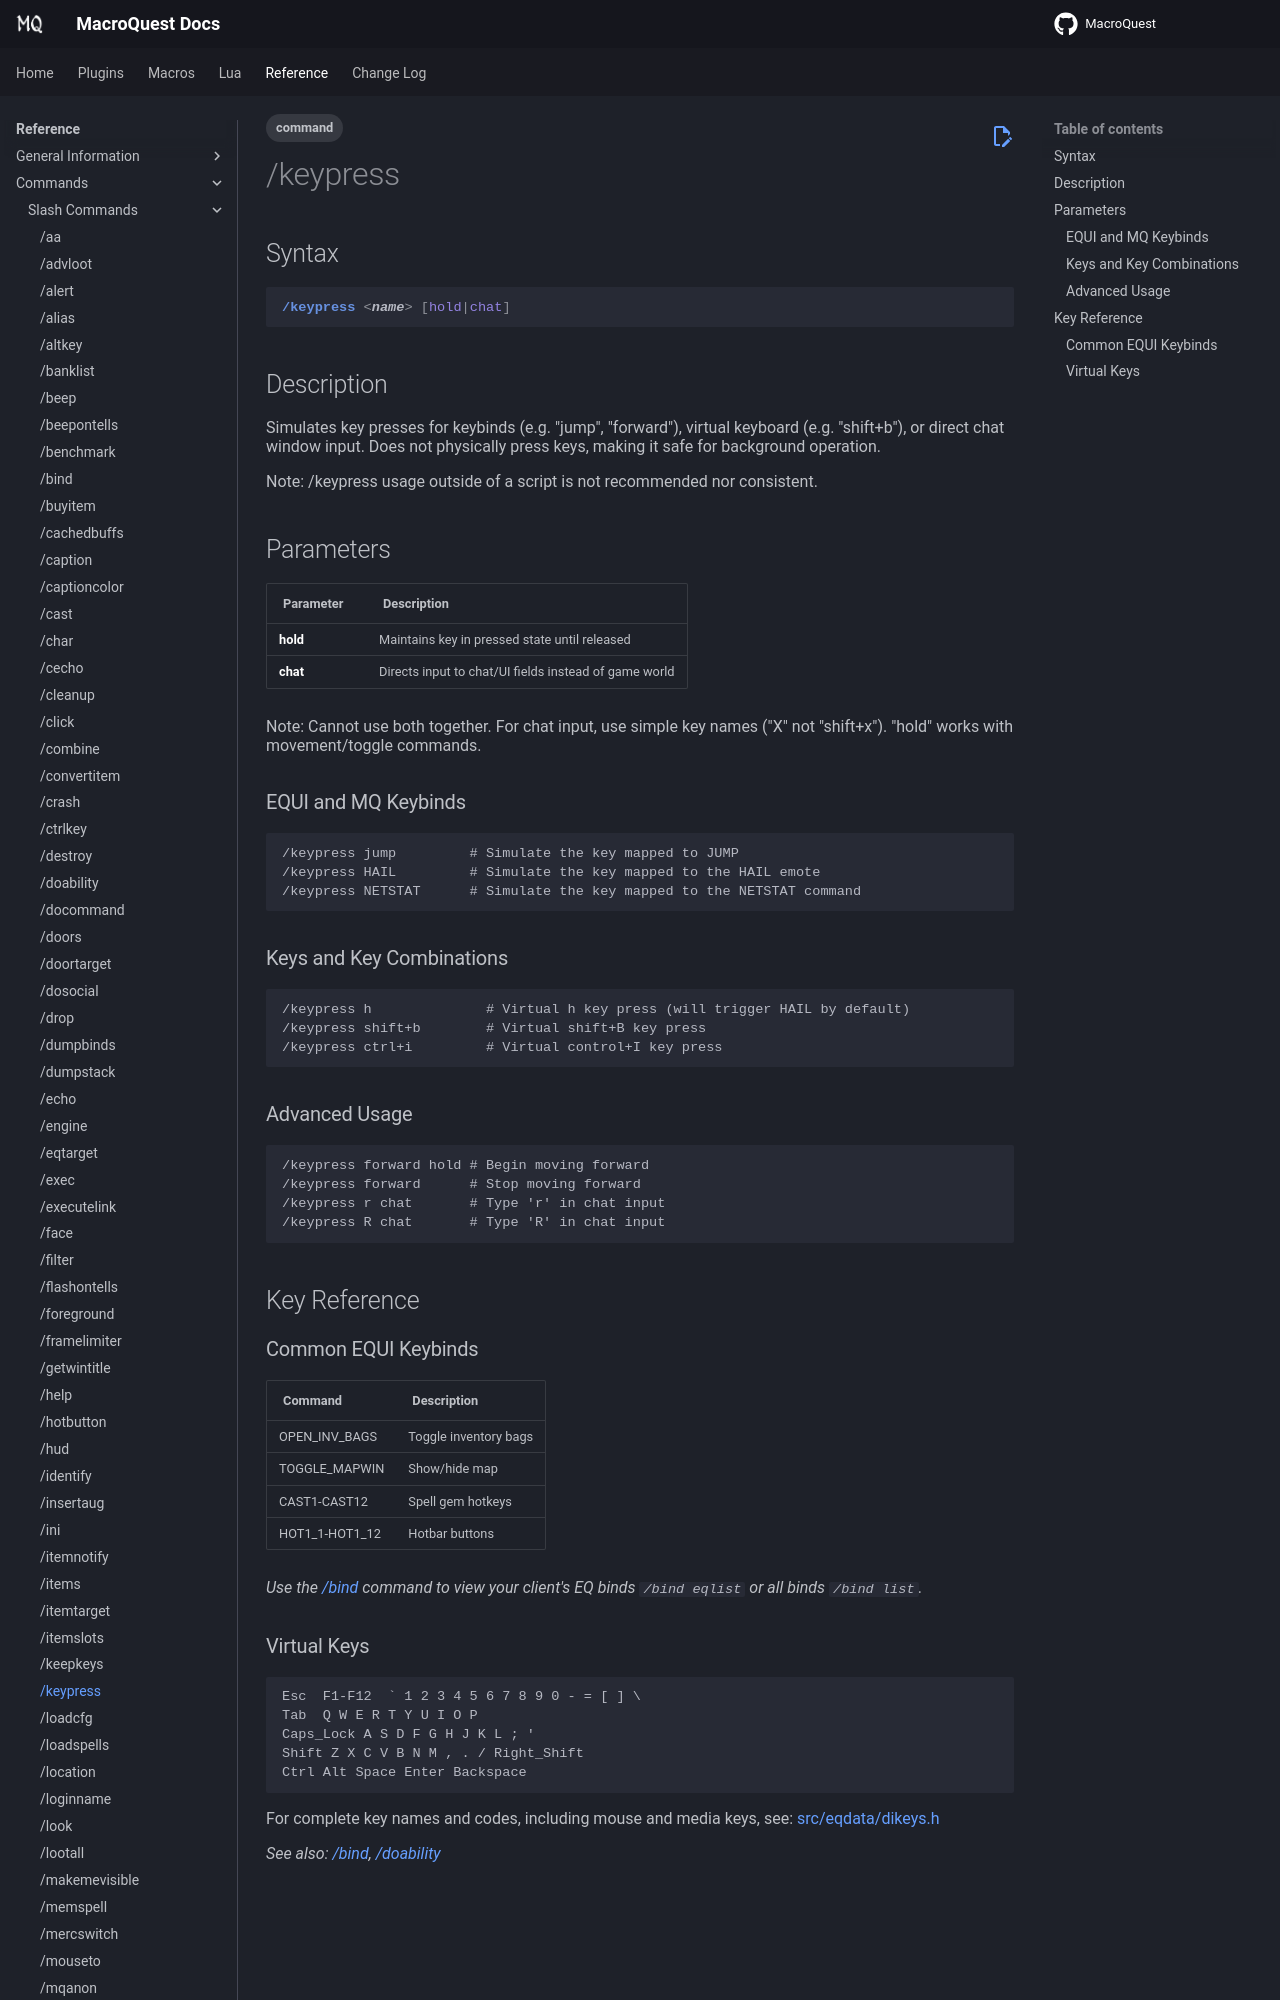

repository: macroquest/docs · page: reference/commands/keypress/index.html · generator: jekyll

---
tags:
    - command
---
# /keypress

## Syntax
<!--cmd-syntax-start-->
```eqcommand
/keypress <name> [hold|chat]
```
<!--cmd-syntax-end-->

## Description
<!--cmd-desc-start-->
Simulates key presses for keybinds (e.g. "jump", "forward"), virtual keyboard (e.g. "shift+b"), or direct chat window input. Does not physically press keys, making it safe for background operation.

Note: /keypress usage outside of a script is not recommended nor consistent.
<!--cmd-desc-end-->
## Parameters
| Parameter | Description |
|-----------|-------------|
| **hold**  | Maintains key in pressed state until released |
| **chat**  | Directs input to chat/UI fields instead of game world |

Note: Cannot use both together. For chat input, use simple key names ("X" not "shift+x"). "hold" works with movement/toggle commands.

### EQUI and MQ Keybinds
```text
/keypress jump         # Simulate the key mapped to JUMP
/keypress HAIL         # Simulate the key mapped to the HAIL emote
/keypress NETSTAT      # Simulate the key mapped to the NETSTAT command
```
